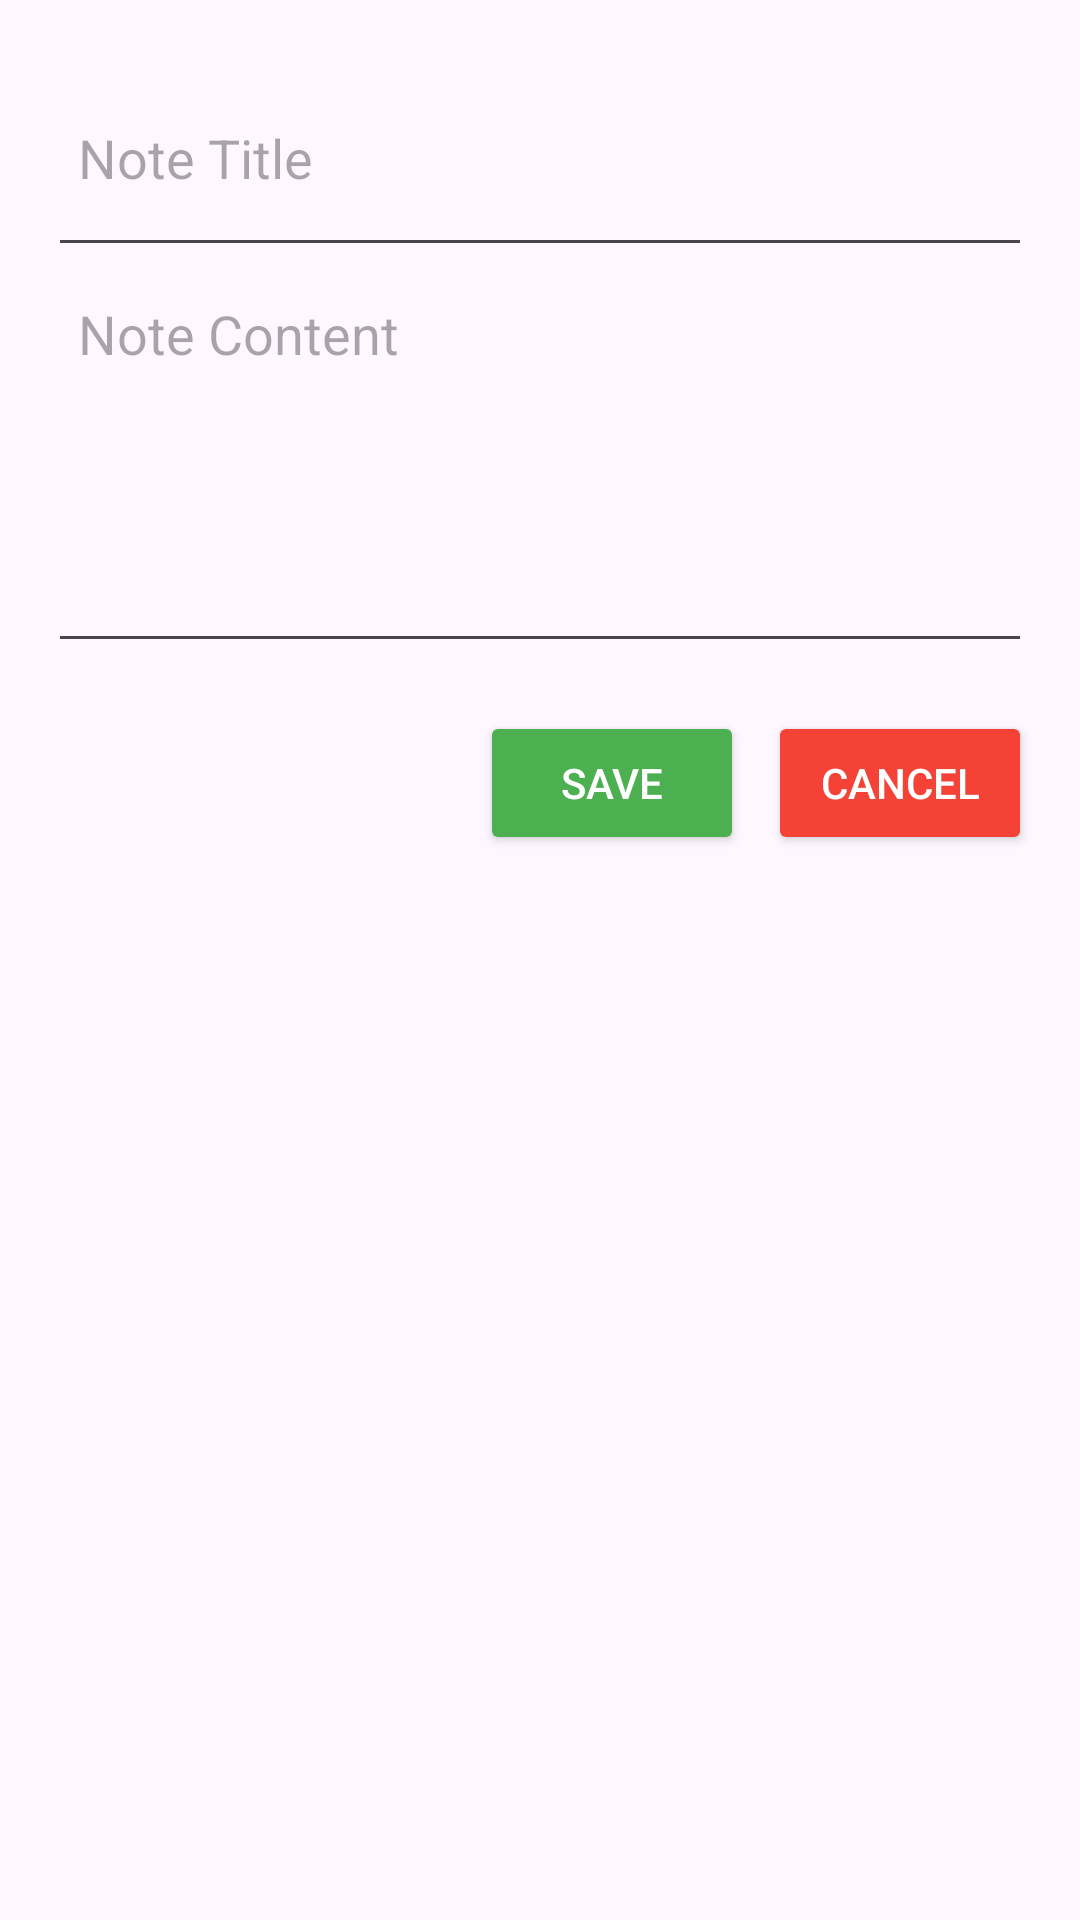

This screen was rendered from an Android layout file. Write that file and the resources it references.
<!-- AndroidManifest.xml: application theme Theme.StudySyncCalendar -->
<!-- res/layout/dialog_add_note.xml -->
<?xml version="1.0" encoding="utf-8"?>
<LinearLayout xmlns:android="http://schemas.android.com/apk/res/android"
    android:layout_width="match_parent"
    android:layout_height="wrap_content"
    android:orientation="vertical"
    android:padding="16dp">

    
    <EditText
        android:id="@+id/etNoteTitle"
        android:layout_width="match_parent"
        android:layout_height="73dp"
        android:hint="Note Title"
        android:inputType="text"
        android:padding="10dp" />

    
    <EditText
        android:id="@+id/etNoteContent"
        android:layout_width="match_parent"
        android:layout_height="132dp"
        android:gravity="top"
        android:hint="Note Content"
        android:inputType="textMultiLine"
        android:minLines="3"
        android:padding="10dp" />

    
    <LinearLayout
        android:layout_width="match_parent"
        android:layout_height="wrap_content"
        android:orientation="horizontal"
        android:gravity="end"
        android:layout_marginTop="16dp">

        <Button
            android:id="@+id/btnSaveNote"
            android:layout_width="wrap_content"
            android:layout_height="wrap_content"
            android:text="Save"
            android:textColor="@android:color/white"
            android:backgroundTint="#4CAF50"
            android:layout_marginEnd="8dp"/>

        <Button
            android:id="@+id/btnCancelNote"
            android:layout_width="wrap_content"
            android:layout_height="wrap_content"
            android:text="Cancel"
            android:textColor="@android:color/white"
            android:backgroundTint="#F44336"/>
    </LinearLayout>
</LinearLayout>
<!-- resources referenced by this layout -->
<resources>
  <style name="Theme.StudySyncCalendar" parent="Base.Theme.StudySyncCalendar" />
  <style name="Base.Theme.StudySyncCalendar" parent="Theme.Material3.DayNight.NoActionBar">
          
          
      </style>
</resources>
